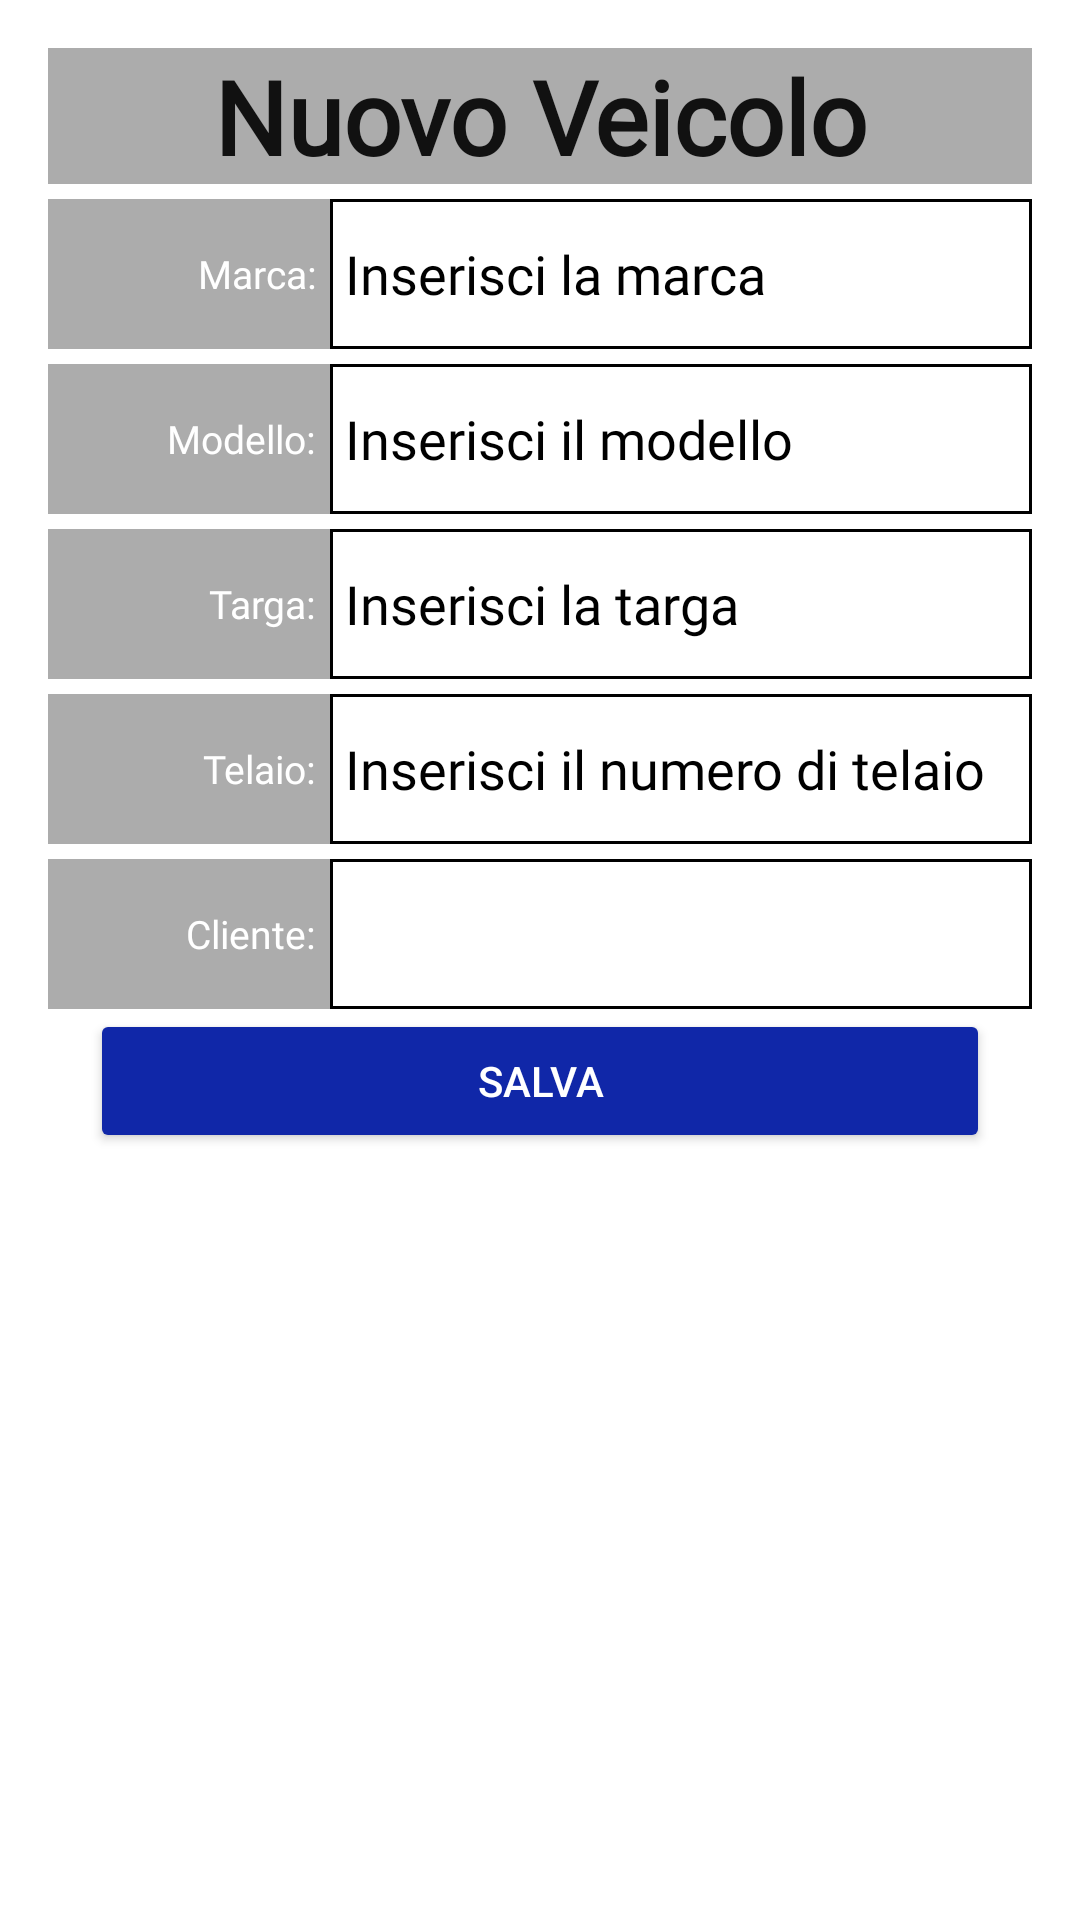

Write the Android layout XML for this screen, with the resource values it uses.
<!-- AndroidManifest.xml: application theme Theme.AutofficinApp -->
<!-- res/layout/fragment_new_vehicle.xml -->
<?xml version="1.0" encoding="utf-8"?>
<FrameLayout xmlns:android="http://schemas.android.com/apk/res/android"
    xmlns:tools="http://schemas.android.com/tools"
    android:layout_width="match_parent"
    android:layout_height="match_parent"
    android:padding="16dp"
    tools:context=".fragments.NewVehicleFragment">

    <LinearLayout
        android:layout_width="match_parent"
        android:layout_height="match_parent"
        android:orientation="vertical">

        <TextView
            style="@style/new_item_title_background"
            android:text="@string/new_vehicle_ita" />

        <LinearLayout style="@style/new_field_layout">

            <TextView
                style="@style/new_item_label"
                android:text="@string/brand_ita" />

            <EditText
                android:id="@+id/new_vehicle_brand_editText"
                style="@style/new_item_editText"
                android:hint="@string/insert_brand_ita" />
        </LinearLayout>

        <LinearLayout style="@style/new_field_layout">

            <TextView
                style="@style/new_item_label"
                android:text="@string/model_ita" />

            <EditText
                android:id="@+id/new_vehicle_model_editText"
                style="@style/new_item_editText"
                android:hint="@string/insert_model_ita" />

        </LinearLayout>

        <LinearLayout style="@style/new_field_layout">

            <TextView
                style="@style/new_item_label"
                android:text="@string/plate_number_ita" />

            <EditText
                android:id="@+id/new_vehicle_plate_number_editText"
                style="@style/new_item_editText"
                android:hint="@string/insert_plate_number_ita" />
        </LinearLayout>

        <LinearLayout style="@style/new_field_layout">

            <TextView
                style="@style/new_item_label"
                android:text="@string/chassis_ita" />

            <EditText
                android:id="@+id/new_vehicle_chassis_editText"
                style="@style/new_item_editText"
                android:hint="@string/insert_chassis_number_ita" />
        </LinearLayout>


        <LinearLayout style="@style/new_field_layout">

            <TextView
                style="@style/new_item_label"
                android:text="@string/owner_ita" />

            <Spinner
                android:id="@+id/client_spinner"
                style="@style/new_item_editText" />
        </LinearLayout>

        <Button
            android:id="@+id/add_new_vehicle_button"
            android:layout_width="wrap_content"
            android:layout_height="wrap_content"
            android:layout_gravity="center"
            android:text="@string/save_ita"
            style="@style/button_style"/>
    </LinearLayout>

</FrameLayout>
<!-- resources referenced by this layout -->
<resources>
  <string name="brand_ita">Marca:</string>
  <string name="chassis_ita">Telaio:</string>
  <string name="insert_brand_ita">Inserisci la marca</string>
  <string name="insert_chassis_number_ita">Inserisci il numero di telaio</string>
  <string name="insert_model_ita">Inserisci il modello</string>
  <string name="insert_plate_number_ita">Inserisci la targa</string>
  <string name="model_ita">Modello:</string>
  <string name="new_vehicle_ita">Nuovo Veicolo</string>
  <string name="owner_ita">Cliente:</string>
  <string name="plate_number_ita">Targa:</string>
  <string name="save_ita">Salva</string>
  <style name="button_style">
          <item name="android:layout_width">wrap_content</item>
          <item name="android:layout_height">wrap_content</item>
          <item name="android:minWidth">300dp</item>
          <item name="android:backgroundTint">#1027A8</item>
          <item name="android:textColor">#FFFFFFFF</item>
      </style>
  <style name="new_field_layout">
          <item name="android:layout_width">match_parent</item>
          <item name="android:layout_height">wrap_content</item>
          <item name="android:orientation">horizontal</item>
          <item name="android:paddingTop">5dp</item>
      </style>
  <style name="new_item_label">
          <item name="android:fontFamily">@font/roboto</item>
          <item name="android:layout_width">match_parent</item>
          <item name="android:layout_height">match_parent</item>
          <item name="android:layout_weight">5</item>
          <item name="android:gravity">center_vertical|end</item>
          <item name="android:textSize">13sp</item>
          <item name="android:textColor">#FFFFFFFF</item>
          <item name="android:background">@color/grey</item>
          <item name="android:paddingRight">5dp</item>
      </style>
  <style name="new_item_title_background" parent="new_item_title">
          <item name="android:background">@color/grey</item>
      </style>
  <style name="Theme.AutofficinApp" parent="Theme.MaterialComponents.DayNight.DarkActionBar">
          
          <item name="colorPrimary">@color/purple_500</item>
          <item name="colorPrimaryVariant">@color/purple_700</item>
          <item name="colorOnPrimary">@color/white</item>
          
          <item name="colorSecondary">@color/teal_200</item>
          <item name="colorSecondaryVariant">@color/teal_700</item>
          <item name="colorOnSecondary">@color/black</item>
          
          <item name="android:statusBarColor">?attr/colorPrimaryVariant</item>
          
      </style>
  <color name="black">#FF000000</color>
  <!-- drawable edit_text_border (drawable) -->
  <?xml version="1.0" encoding="utf-8"?>
  <shape xmlns:android="http://schemas.android.com/apk/res/android">
      <stroke
          android:width="1dp"
          android:color="@color/black" />
      <solid
          android:color="#BBFFFFFF"
          android:paddingLeft="10dp"
          android:paddingTop="10dp"/>
      <padding
          android:left="10dp"
          android:top="10dp"
          android:right="10dp"
          android:bottom="10dp" />
  </shape>
  <color name="grey">#AA838383</color>
  <style name="new_item_title">
          <item name="android:fontFamily">@font/roboto</item>
          <item name="android:textColor">#111111</item>
          <item name="android:layout_width">match_parent</item>
          <item name="android:layout_height">wrap_content</item>
          <item name="android:textSize">34sp</item>
          <item name="android:gravity">center</item>
          <item name="android:textStyle">bold</item>
      </style>
  <color name="purple_500">#FF6200EE</color>
  <color name="purple_700">#FF3700B3</color>
  <color name="white">#FFFFFFFF</color>
  <color name="teal_200">#FF03DAC5</color>
  <color name="teal_700">#FF018786</color>
</resources>
